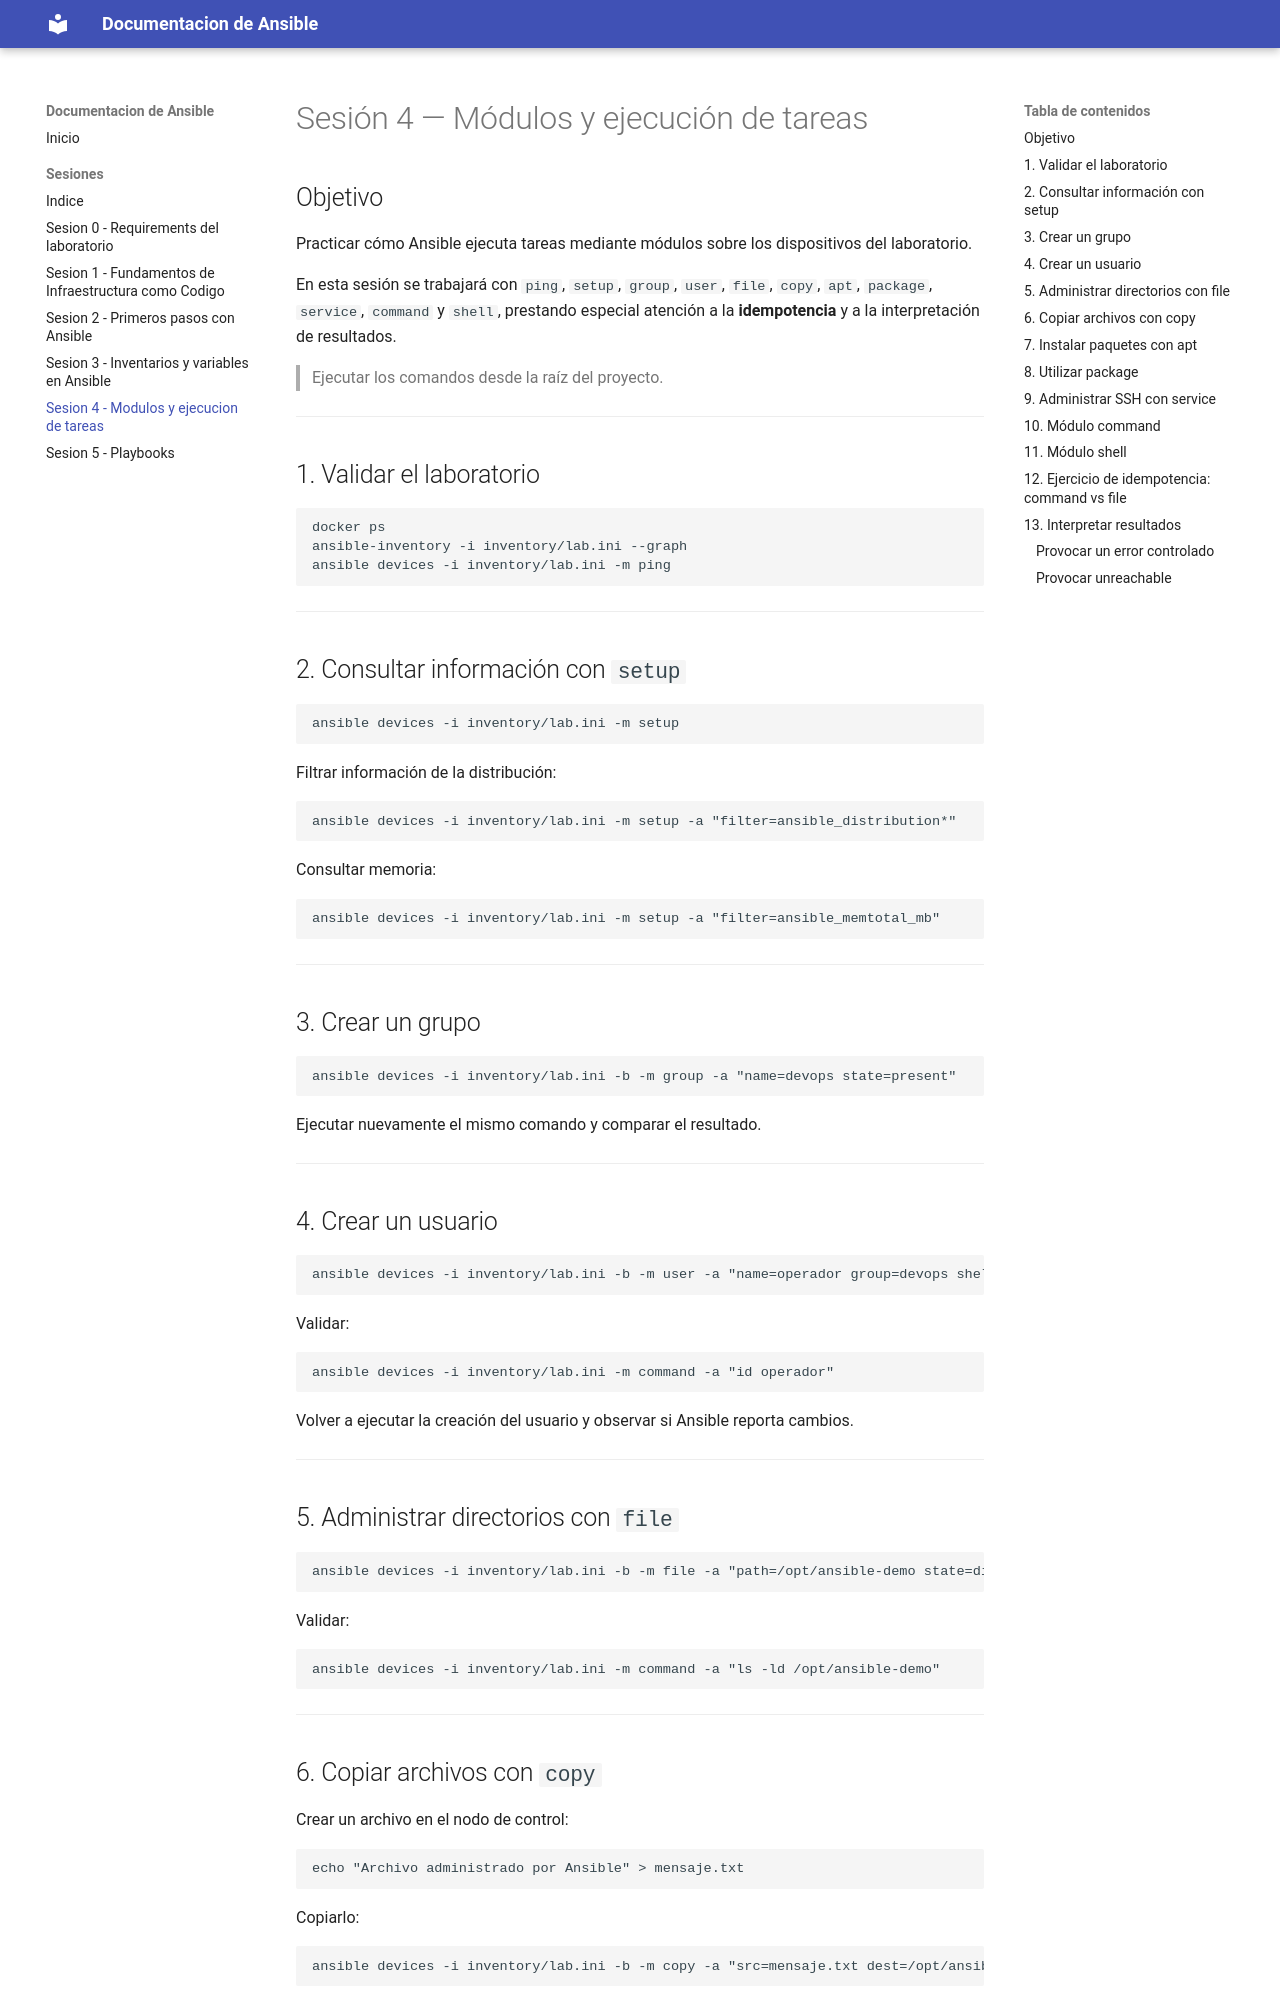

repository: Alejandro9917/ansible-documentation · page: sesiones/sesion-4/index.html · generator: mkdocs

# Sesión 4 — Módulos y ejecución de tareas

## Objetivo

Practicar cómo Ansible ejecuta tareas mediante módulos sobre los dispositivos del laboratorio.

En esta sesión se trabajará con `ping`, `setup`, `group`, `user`, `file`, `copy`, `apt`, `package`, `service`, `command` y `shell`, prestando especial atención a la **idempotencia** y a la interpretación de resultados.

> Ejecutar los comandos desde la raíz del proyecto.

---

## 1. Validar el laboratorio

```bash
docker ps
ansible-inventory -i inventory/lab.ini --graph
ansible devices -i inventory/lab.ini -m ping
```

---

## 2. Consultar información con `setup`

```bash
ansible devices -i inventory/lab.ini -m setup
```

Filtrar información de la distribución:

```bash
ansible devices -i inventory/lab.ini -m setup -a "filter=ansible_distribution*"
```

Consultar memoria:

```bash
ansible devices -i inventory/lab.ini -m setup -a "filter=ansible_memtotal_mb"
```

---

## 3. Crear un grupo

```bash
ansible devices -i inventory/lab.ini -b -m group -a "name=devops state=present"
```

Ejecutar nuevamente el mismo comando y comparar el resultado.

---

## 4. Crear un usuario

```bash
ansible devices -i inventory/lab.ini -b -m user -a "name=operador group=devops shell=/bin/bash state=present create_home=yes"
```

Validar:

```bash
ansible devices -i inventory/lab.ini -m command -a "id operador"
```

Volver a ejecutar la creación del usuario y observar si Ansible reporta cambios.

---

## 5. Administrar directorios con `file`

```bash
ansible devices -i inventory/lab.ini -b -m file -a "path=/opt/ansible-demo state=directory owner=operador group=devops mode=0755"
```

Validar:

```bash
ansible devices -i inventory/lab.ini -m command -a "ls -ld /opt/ansible-demo"
```

---
